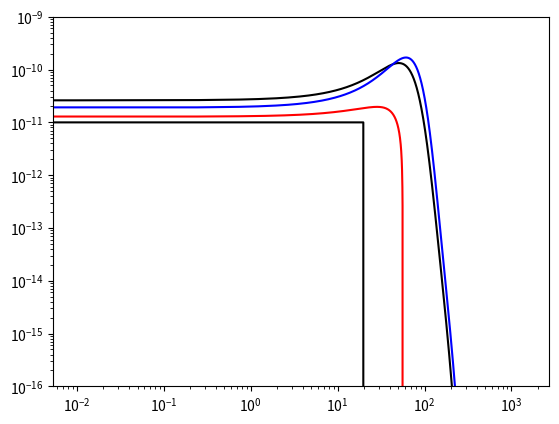

Python code for this plot:
#!/usr/bin/env python3
# -*- coding: utf-8 -*-
"""
Created on Thu Oct 24 13:17:52 2019

@author: lbrahimi
"""

import numpy as np 
import matplotlib.pyplot as plt 

# TriDiagonal matrix inversion function
#def InverseTrigonalMatrix(T) : 
#    n = len(T)
#    
#    a = np.zeros(n)
#    b = np.zeros(n)
#    c = np.zeros(n)
#    for i in range(n) : 
#        b[i] = T[i][i]
#        if (i < n-1) : c[i] = T[i][i+1]
#        if (i > 0) : a[i] = T[i][i-1]
#    
#    theta_mm  = 0
#    theta_m   = 1
#    theta = np.zeros(n)
#    theta[0] = b[0]*theta_m #- a[0]*c[0]*theta_mm
#    theta[1] = b[1]*theta[0] - a[1]*c[0]*theta_m
#    for i in range(2, n, 1) : 
#        theta[i] = b[i]*theta[i-1] - a[i]*c[i-1]*theta[i-2]
#    
#    phi_pp = 0
#    phi_p  = 1
#    phi = np.zeros(n+2)
#    phi[n] = phi_p
#    phi[n+1] = phi_pp
#    phi[n-1] = b[n-1]*phi_p #- c[n-1]*a[n]*phi_pp
#    phi[n-2] = b[n-2]*phi[n-1] - c[n-2]*a[n-1]*phi_p
#    for i in range(n-3, -1, -1) : 
#        phi[i] = b[i]*phi[i+1] - c[i]*a[i+1]*phi[i+2]
#        
#    
#    Tinv = np.empty((n, n))
#    for i in range(n) : 
#        for j in range(n) : 
#    #        print (i,j)
#            if (i < j) : 
#                p = 1.
#                for ei in range(i, j, 1) : 
#                    p = p*c[ei]
#                if (i-1 == -1) : 
#                    loc_theta = theta_m
#                if (i-1 > -1) : 
#                    loc_theta = theta[i-1]
#                
#                Tij = (-1)**(i+j)*p*loc_theta*phi[j+1]/theta[n-1]
#            if (i == j) : 
#                if (i-1 == -1) : 
#                    loc_theta = theta_m
#                if (i-1 > -1) : 
#                    loc_theta = theta[i-1]
#                Tij = loc_theta*phi[j+1]/theta[n-1]
#            if (i > j) : 
#                p = 1.
#                for ei in range(j+1, i+1, 1) : 
#                    p = p*a[ei]
#                if (j-1 == -1) : 
#                    loc_theta = theta_m
#                if (j-1 > -1) : 
#                    loc_theta = theta[j-1]
#                Tij = (-1)**(i+j)*p*loc_theta*phi[i+1]/theta[n-1]
#            Tinv[i, j] = Tij
#    
#    return Tinv 
#
#def ProductMatrix(A, B) : 
#    A_l = len(A)
#    A_c = len(A[0])
#    
#    B_l = len(B)
#    B_c = len(B[0])
#    
#    C_l = A_l
#    C_c = B_c
#    
#    CC = np.zeros((C_l, C_c))
#    for i in range(C_l) : 
#        for j in range(C_c) : 
#            s = 0.
#            for k in range(A_c) : 
#                s += A[i][k]*B[k][j]
#            CC[i][j]=  s 
#
#    return CC

#def ProductMatrix(A, B) : 
#    A_l = len(A)
#    A_c = len(A[0])
#    
#    B_l = len(B)
#    B_c = len(B[0])
#    
#    C_l = A_l
#    C_c = B_c
#    
#    C = np.zeros((C_l, C_c))
#    for i in range(C_l) : 
#        for j in range(C_c) : 
#            s = 0.
#            for k in range(A_c) : 
#                s += A[i][k]*B[k][j]
#            C[i][j]=  s 
#
#    return C

# Thomas Algorithm (Trigonal matrix inversion O(N))
def TDMA(a,b,c,d):
    n = len(d)
    w= np.zeros(n-1,float)
    g= np.zeros(n, float)
    p = np.zeros(n,float)

    w[0] = c[0]/b[0]
    g[0] = d[0]/b[0]

    for i in range(1,n-1):
        w[i] = c[i]/(b[i] - a[i-1]*w[i-1])
    for i in range(1,n):
        g[i] = (d[i] - a[i-1]*g[i-1])/(b[i] - a[i-1]*w[i-1])
    p[n-1] = g[n-1]
    for i in range(n-1,0,-1):
        p[i-1] = g[i-1] - w[i-1]*p[i]
    return p

# Park & Petrosian (1995)

pc = 3.086e18 #[cm]
# We try to solve the equation (1)
# where : 
def A(x) : # phase factor
    return 1. 

def B(x) : # Advection term
    return -1e6 #[cm/s]
#    if (x > 20.*pc) : 
#        return -1e6 #[cm/s]
#    if (x <= 20.*pc) : 
#        return -1.

def C(x) : # Diffusion term
#    return 1e22
    return 1e28*(1 - 0.1*np.exp(-(600.*pc-x)**2/(50*pc)**2)) #[cm^2/s]
#    if (x > 510*pc+20.*pc and x < 510*pc+30.*pc) : 
#        return 1e28
#    else : 
#        return 1e29

    
    

def Q(x) : # Source term
    return 0.

def T(x) : # Escape term
    return np.inf






# Space grid 
M = 8192
Xmin = 0. 
Xmax = 2000.*pc
X = np.linspace(Xmin, Xmax, M+1)

# Time grid
#N = 100
#tau_n = 1.



# Initial condition 
u = np.zeros(M+1)
for ii in range(1, M+1-1) : 
    if (X[ii] >= 480.*pc and X[ii] < 520.*pc) : 
        u[ii] = 1e-11 #[erg/cm^3]
# Boundary conditions over u(x, t)
u0 = u[1] 
uM = u[M-1] 

u[0] = u0
u[M] = uM


#F = np.zeros(M+1)
#dudx = np.zeros(M+1)
#for ii in range(1, M+1-1) : 
#    dudx[ii] = (u[ii+1] - u[ii-1])/(X[ii+1] - X[ii-1])
#    F[ii] = C(X[ii])*dudx[ii] + B(X[ii])*u[ii]
#F[0] = F0
#F[M] = FM






u_ini = u

# Simulation 

yr  = 365.25*86400
kyr = 1e3*yr


def CC70Solver(dt, Tmax, u) :
    t = 0.
    while (t < Tmax) : 
        
        print ("t = ",t/kyr,"/",Tmax/kyr)
        
        
#        TT = np.zeros((M+1, M+1))
        R = np.zeros((1, M+1))
        
        a = np.zeros(M+1)
        b = np.zeros(M+1)
        c = np.zeros(M+1)
        
    
        
        for xm in range(1, M) : 
            
            dx_m    = (X[xm+1] - X[xm-1])/2.
            X_m = 0.5*(X[xm+1] + X[xm-1])
            A_m = A(X_m)
            B_m = B(X_m)
            C_m = C(X_m)
            Q_m = Q(X_m)
            T_m = T(X_m)
            w_m = B_m/C_m*dx_m
            d_m = 1./w_m - 1/(np.exp(w_m) - 1)
            W_m = w_m/2.*1./np.sinh(w_m/2.)
            Wp_m = W_m*np.exp(w_m/2.)
            Wm_m = W_m*np.exp(-w_m/2.)
            
    
            dx_m_mh = X[xm] - X[xm-1]
            X_m_mh = 0.5*(X[xm] + X[xm-1])
            A_m_mh = A(X_m_mh)
            B_m_mh = B(X_m_mh)
            C_m_mh = C(X_m_mh)
            Q_m_mh = Q(X_m_mh)
            w_m_mh = B_m_mh/C_m_mh*dx_m_mh
            d_m_mh = 1./w_m_mh - 1/(np.exp(w_m_mh) - 1)
            W_m_mh = w_m_mh/2.*1./np.sinh(w_m_mh/2.)
            Wp_m_mh = W_m_mh*np.exp(w_m_mh/2.)
            Wm_m_mh = W_m_mh*np.exp(-w_m_mh/2.)
        
        
    
            dx_m_ph = X[xm+1] - X[xm]
            X_m_ph = 0.5*(X[xm+1] + X[xm])
            A_m_ph = A(X_m_ph)
            B_m_ph = B(X_m_ph)
            C_m_ph = C(X_m_ph)
            Q_m_ph = Q(X_m_ph)
            w_m_ph = B_m_ph/C_m_ph*dx_m_ph
            d_m_ph = 1./w_m_ph - 1/(np.exp(w_m_ph) - 1)
            W_m_ph = w_m_ph/2.*1./np.sinh(w_m_ph/2.)
            Wp_m_ph = W_m_ph*np.exp(w_m_ph/2.)
            Wm_m_ph = W_m_ph*np.exp(-w_m_ph/2.)
            
            
            a_m = dt/(A_m*dx_m)*C_m_mh/dx_m_mh*Wm_m_mh
            c_m = dt/(A_m*dx_m)*C_m_ph/dx_m_ph*Wp_m_ph
            b_m = 1 + dt/(A_m*dx_m)*(C_m_mh/dx_m_mh*Wp_m_mh + C_m_ph/dx_m_ph*Wm_m_ph) + dt/T_m
            
            a[xm] = -a_m
            b[xm] = b_m
            c[xm] = -c_m
    
    #        TT[xm][xm]   =  b_m
    #        TT[xm+1][xm] = -a_m
    #        TT[xm][xm+1] = -c_m
            r_m = dt*Q_m + u[xm]
            R[0][xm] = r_m
            
        # Cas xm = 0
        dx_m = X[1] - X[0]
        X_m = X[0]
        A_m = A(X_m)
        B_m = B(X_m)
        C_m = C(X_m)
        Q_m = Q(X_m)
        T_m = T(X_m)
        w_m = B_m/C_m*dx_m
        d_m = 1./w_m - 1/(np.exp(w_m) - 1)
        W_m = w_m/2.*1./np.sinh(w_m/2.)
        Wp_m = W_m*np.exp(w_m/2.)
        Wm_m = W_m*np.exp(-w_m/2.)
        
        dx_m_ph = X[1] - X[0]
        X_m_ph = 0.5*(X[1] + X[0])
        A_m_ph = A(X_m_ph)
        B_m_ph = B(X_m_ph)
        C_m_ph = C(X_m_ph)
        Q_m_ph = Q(X_m_ph)
        w_m_ph = B_m_ph/C_m_ph*dx_m_ph
        d_m_ph = 1./w_m_ph - 1/(np.exp(w_m_ph) - 1)
        W_m_ph = w_m_ph/2.*1./np.sinh(w_m_ph/2.)
        Wp_m_ph = W_m_ph*np.exp(w_m_ph/2.)
        Wm_m_ph = W_m_ph*np.exp(-w_m_ph/2.)
        
        c_m = dt/(A_m*dx_m)*C_m_ph/dx_m_ph*Wp_m_ph
        b_m = 1 + dt/(A_m*dx_m)*(C_m_mh/dx_m_mh*Wp_m_mh + C_m_ph/dx_m_ph*Wm_m_ph) + dt/T_m
        
        
        a[0] = 0.
        b[0] = b_m
        c[0] = -c_m
        
        r_m = dt*Q_m + u[0]
        R[0][0] = r_m
        
        # Cas xm = M
        
        dx_m    = X[M] - X[M-1]
        X_m = X[M]
        A_m = A(X_m)
        B_m = B(X_m)
        C_m = C(X_m)
        Q_m = Q(X_m)
        T_m = T(X_m)
        w_m = B_m/C_m*dx_m
        d_m = 1./w_m - 1/(np.exp(w_m) - 1)
        W_m = w_m/2.*1./np.sinh(w_m/2.)
        Wp_m = W_m*np.exp(w_m/2.)
        Wm_m = W_m*np.exp(-w_m/2.)
        
    
        dx_m_mh = X[M] - X[M-1]
        X_m_mh = 0.5*(X[M] + X[M-1])
        A_m_mh = A(X_m_mh)
        B_m_mh = B(X_m_mh)
        C_m_mh = C(X_m_mh)
        Q_m_mh = Q(X_m_mh)
        w_m_mh = B_m_mh/C_m_mh*dx_m_mh
        d_m_mh = 1./w_m_mh - 1/(np.exp(w_m_mh) - 1)
        W_m_mh = w_m_mh/2.*1./np.sinh(w_m_mh/2.)
        Wp_m_mh = W_m_mh*np.exp(w_m_mh/2.)
        Wm_m_mh = W_m_mh*np.exp(-w_m_mh/2.)
    
    
        a_m = dt/(A_m*dx_m)*C_m_mh/dx_m_mh*Wm_m_mh
        b_m = 1 + dt/(A_m*dx_m)*(C_m_mh/dx_m_mh*Wp_m_mh + C_m_ph/dx_m_ph*Wm_m_ph) + dt/T_m
        
        
        a[M] = -a_m
        b[M] = b_m
        c[M] = 0.
        
        r_m = dt*Q_m + u[M]
        R[0][M] = r_m
        
        
    #    for ii in range(0, M+1) : 
    #        TT[ii][ii]   = b[ii]
    #        if (ii < M) : 
    #            TT[ii+1][ii] = a[ii]
    #            TT[ii][ii+1] = c[ii]
    #    Tinv = InverseTrigonalMatrix(TT)
    #    U = ProductMatrix(Tinv, R.T)    
        
    #    U = U.T[0]
        
        U = TDMA(a,b,c,R[0])
        u = U
        
        u[0] = 0.
        u[M] = u[M-1]
        
    #    u = U
        
        t += dt 
    
    u_end = u
    
    return u_end



Tmax = 30.*kyr
#dt = 0.1*kyr


u_0 = CC70Solver(0.5*kyr, Tmax, u)
u_1 = CC70Solver(1.*kyr, Tmax, u)
u_2 = CC70Solver(10.*kyr, Tmax, u)



plt.loglog(X/pc-500, u_ini, c="black")

plt.loglog(X/pc-510, u_0, c="black")
plt.loglog(X/pc-500, u_1, c="blue")
plt.loglog(X/pc-500, u_2, c="red")
plt.ylim(1e-16, 1e-9)





